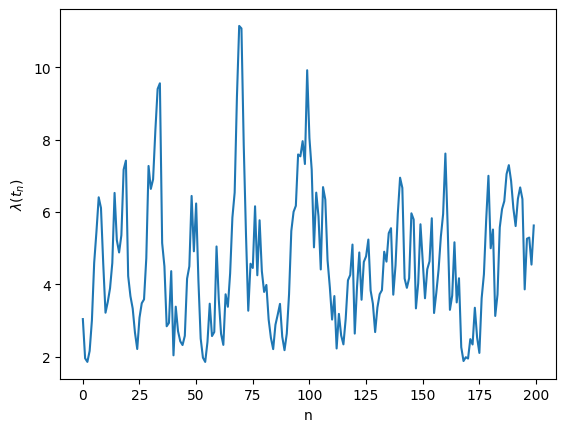
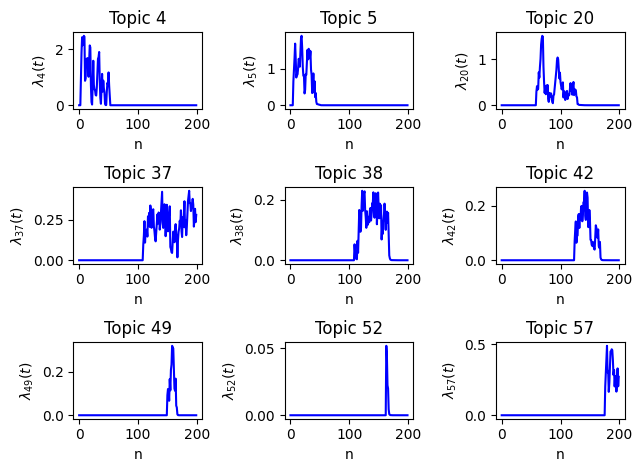

Write Python code to recreate these figures, in order.
#!/usr/bin/env python
# -*- encoding: utf-8 -*-
# noinspection SpellCheckingInspection
"""
@File    :   IBHP_simulation.py
@Time    :   2021/11/4 11:10
@Author  :   Jinnan Huang 
@Contact :   jinnan_huang@stu.xjtu.edu.cn
@Desc    :   None
"""
import logging

import matplotlib.pyplot as plt
import numpy as np
from matplotlib import rcParams


# noinspection SpellCheckingInspection,PyPep8Naming,DuplicatedCode
class IBHP:
    logging.basicConfig(format="%(asctime)s %(levelname)s: %(message)s", datefmt="%Y-%m-%d %H:%M:%S",
                        level=logging.INFO)
    logging.basicConfig(format="%(asctime)s %(levelname)s: %(message)s", datefmt="%Y-%m-%d %H:%M:%S",
                        level=logging.WARNING)
    rcParams['font.family'] = 'serif'
    rcParams['font.serif'] = 'Times New Roman'

    def __init__(self, n_sample=100):
        # params for generating data
        self.lambda_k_array_mat = None
        self.n_sample = n_sample
        self.L = None  # the number of base kernels
        self.D = None  # length of each document
        self.S = None  # The total number of words in the dictionary (replace with the index of each word below)
        self.w_0 = None  # The topic distribution (dirichlet) parameter of the document
        self.w = None  # The weight of the base kernel
        self.v_0 = None  # topic word distribution (dirichlet) parameter
        self.v = None  # word distribution
        self.lambda_k_array = None  # factor rate
        self.beta = None  # base kernel initial parameters
        self.tau = None  # base kernel initial parameters
        self.c = None  # topic vector
        self.timestamp_array = None  # Timestamp for each sample
        self.kappa_n = None  # factor kernel vec
        self.gamma = None  # base kernel vec
        self.text = None  # sample text vector
        self.K = None  # Number of topics
        self.lambda0 = None  # base rate
        self.lambda_tn_array = None  # rate array
        self.s = None

    @staticmethod
    def base_kernel_l(delta, beta, tao):
        base_kernel_l = beta * np.exp(- delta / tao)
        return base_kernel_l

    @staticmethod
    def generate_c(p_k):
        if np.isnan(p_k):
            logging.warning('p_k is nan')
            p_k = 0
        c_old = np.random.binomial(n=1, p=p_k)
        return c_old

    def calculate_lambda_k(self, n):
        """
        calculate lambda_k array for each event
        :param n:
        :return:
        """
        if n == 1:
            self.lambda_k_array = self.w.T @ self.beta
        elif n >= 2:
            delta_t_array = self.timestamp_array[-1] - self.timestamp_array

            base_kernel_for_delta_t_vec = np.vectorize(self.base_kernel_l, signature='(n),(),()->(n)')
            base_kernel_mat = base_kernel_for_delta_t_vec(delta_t_array, self.beta, self.tau).T  # t_i for each row
            kappa_history = np.einsum('lk,tl->tk', self.w, base_kernel_mat) * self.c
            kappa_history_count = np.count_nonzero(kappa_history, axis=1).reshape(-1, 1)
            self.lambda_k_array = np.sum(np.divide(kappa_history, kappa_history_count), axis=0)

    def generate_first_event(self):
        # parameter initialization
        self.L = 3  # numbers of base kernel
        self.D = 20  # length of each document
        self.S = 1000  # The total number of words in the dictionary (replace with the index of each word below)
        self.K = 0
        self.lambda0 = 2
        self.tau = np.array([0.3, 0.2, 0.1])  # decaying parameters
        self.beta = np.array([1, 2, 3])  # initial parameters of base kernel
        self.w_0 = np.array([1 / 3, 1 / 3, 1 / 3])  # The weight distribution (dirichlet) parameter of the base kernel
        self.v_0 = np.array([1] * self.S)  # topic word distribution (dirichlet) parameter

        # Generate the First Event
        while self.K == 0:
            self.K = np.random.poisson(self.lambda0, 1)[0]
            logging.info(f'When n=1, the number of topics is 0, and the number of topics is regenerated')
        logging.info(f'The number of topics when n=1: {self.K}')
        # initialize the c matrix
        self.c = np.ones((1, self.K))
        logging.info(f'Topics appeared when n=1: {self.c}')

        # sample w_k
        self.w = np.random.dirichlet(self.w_0, self.K).T
        logging.info(f'w when n=1：{self.w}')

        # calculate factor kernel
        self.kappa_n = self.w.T @ self.beta
        logging.info(f'kappa_n when n=1：{self.kappa_n}')

        # sample v_k
        self.v = np.random.dirichlet(self.v_0, self.K).T

        # sample t_1
        self.generate_timestamp(1)
        logging.info(f'Timestamp when n=1：{self.timestamp_array}')

        # sample T_1
        multi_dist_prob = np.einsum('ij->i', self.v[:, np.argwhere(self.kappa_n != 0)[:, 0]]) / np.count_nonzero(
            self.kappa_n)
        self.text = np.random.multinomial(self.D, multi_dist_prob, size=1)

        # calculate lambda_1
        self.calculate_lambda_k(n=1)
        assert isinstance(self.lambda_k_array, np.ndarray)
        self.lambda_tn_array = np.array([np.sum(self.lambda_k_array)])
        logging.info(f'lambda tn array when n=1：{self.lambda_tn_array}\n')

        self.collect_factor_intensity(1)

    def generate_following_event(self, n: int):
        # Calculate the probability of generating c from the existing K topics
        p = self.lambda_k_array / ((self.lambda0 / self.K) + self.lambda_k_array)
        logging.info(f'Probability of generating c from existing K topics when n={n}: {p}')

        # Generate c with K topics
        generate_old_c = np.vectorize(self.generate_c)
        c_old = generate_old_c(p)
        while np.all(c_old == 0):
            logging.info(f'When n={n}, the occurrence of the topic is all 0, re-sampling')
            c_old = generate_old_c(p)

        # sample K+
        K_plus = np.random.poisson(self.lambda0 / (self.lambda0 + np.sum(self.lambda_k_array)), 1)[0]

        # update K
        self.K = self.K + K_plus

        # generate new c vec if K_plus > 0
        if K_plus:
            c_new = np.ones(K_plus)
            c = np.hstack((c_old, c_new))
            self.c = np.hstack((self.c, np.zeros((self.c.shape[0], K_plus))))  # Complete the existing c matrix with 0
            self.c = np.vstack((self.c, c))  # Add the c vector of the new sample to the c matrix

            new_w = np.random.dirichlet(self.w_0, K_plus).T
            self.w = np.hstack((self.w, new_w))

            new_v = np.random.dirichlet(self.v_0, K_plus).T
            self.v = np.hstack((self.v, new_v))

            # update kappa vector
            new_kappa = new_w.T @ self.beta
            self.kappa_n = self.w[:, : c_old.shape[0]].T @ self.beta * c_old
            self.kappa_n = np.hstack((self.kappa_n, new_kappa))
        else:
            self.c = np.vstack((self.c, c_old))
            self.kappa_n = self.w.T @ self.beta * c_old

        logging.info(f'The topic appears when n={n}：{self.c}')
        logging.info(f'kappa_n when n={n}：{self.kappa_n}')

        # sample t_n
        self.generate_timestamp(n)
        logging.info(f'Timestamp when n={n}：{self.timestamp_array}')

        # sample T_n
        multi_dist_prob = np.einsum('ij->i', self.v[:, np.argwhere(self.kappa_n != 0)[:, 0]]) / \
                          np.count_nonzero(self.kappa_n)
        T_n = np.random.multinomial(self.D, multi_dist_prob, size=1)
        self.text = np.append(self.text, T_n, axis=0)  # Update the matrix that generates the text

        # update lambda_k_matrix
        self.calculate_lambda_k(n)

        # calculate lambda(t_n)
        kappa_n_nonzero_index = np.argwhere(self.kappa_n != 0)[:, 0]
        self.lambda_tn_array = np.append(self.lambda_tn_array,
                                         np.sum(self.lambda_k_array[kappa_n_nonzero_index]))
        logging.info(f'lambda tn array when n={n}：{self.lambda_tn_array}\n')

        self.collect_factor_intensity(n)

    def generate_timestamp(self, n: int):
        if n == 1:
            lambda_star = self.lambda0
            u = np.random.uniform(0, 1, 1)[0]
            self.s = - (1 / lambda_star) * np.log(u)
            self.timestamp_array = np.array([self.s])
        elif n >= 2:
            FLAG = 'notpass'
            # update maximum intensity
            nonzero_index_kappa_last = np.argwhere(self.kappa_n != 0)[:, 0]  # event(n-1)
            Y = np.sum(self.w[:, nonzero_index_kappa_last].T @ self.beta) / np.count_nonzero(self.kappa_n)
            lambda_star = self.lambda_tn_array[-1] + Y + self.lambda0
            while FLAG is 'notpass':
                u = np.random.uniform(0, 1, 1)[0]
                self.s = self.s - (1 / lambda_star) * np.log(u)
                if n > self.n_sample:
                    return 'exit'
                # rejection test
                # calculate lambda(s)
                delta_s = self.s - self.timestamp_array[self.timestamp_array <= self.s]
                base_kernel_for_delta_s_vec = np.vectorize(self.base_kernel_l, signature='(n),(),()->(n)')
                base_kernel_mat = base_kernel_for_delta_s_vec(delta_s, self.beta, self.tau).T
                kappa_s = np.einsum('lk,tl->tk', self.w, base_kernel_mat) * self.c[: delta_s.shape[0]]
                kappa_s_nonzero_index = np.argwhere(kappa_s[-1] != 0)[:, 0]
                kappa_s_count = np.count_nonzero(kappa_s, axis=1).reshape(-1, 1)
                kappa_s_count = np.where(kappa_s_count == 0, kappa_s_count, 1)  # Make sure the denominator is not 0
                lambda_s_array = np.sum(np.divide(kappa_s, kappa_s_count), axis=0)
                lambda_s = np.sum(lambda_s_array[kappa_s_nonzero_index]) + self.lambda0

                d = np.random.uniform(0, 1, 1)[0]
                if d <= lambda_s / lambda_star:
                    self.timestamp_array = np.append(self.timestamp_array, self.s)
                    FLAG = 'pass'
                else:
                    lambda_star = lambda_s

    def generate_data(self):
        self.generate_first_event()
        for i in np.arange(1, self.n_sample):
            self.generate_following_event(n=i + 1)

    def plot_intensity_function(self):
        fig, ax = plt.subplots(dpi=500)
        x = np.arange(self.lambda_tn_array.shape[0])
        ax.plot(x, self.lambda_tn_array)
        ax.set_xlabel('n')
        ax.set_ylabel('$\lambda(t_n)$')
        plt.show()

    def collect_factor_intensity(self, n):
        """
        Collect intensity of all factors generated during the simulation
        :param n:
        :return:
        """
        if n == 1:
            self.lambda_k_array_mat = self.lambda_k_array.reshape(1, -1)
        elif n >= 2:
            zero_num = self.lambda_k_array.shape[0] - self.lambda_k_array_mat[-1].shape[0]
            if zero_num:
                self.lambda_k_array_mat = np.hstack((self.lambda_k_array_mat,
                                                     np.zeros((self.lambda_k_array_mat.shape[0], zero_num))))
            self.lambda_k_array_mat = np.vstack((self.lambda_k_array_mat, self.lambda_k_array))

    def plot_each_factor_intensity(self, factor_num):
        """
        Randomly select a certain number of topics and draw the rate function of the topic
        :param factor_num: number of random factors need to be plotted
        :return:
        """
        factor_index = np.random.randint(0, self.lambda_k_array_mat.shape[1] - 1, factor_num)
        factor_index = np.unique(factor_index)
        while factor_num - factor_index.shape[0]:
            factor_index = np.append(factor_index,
                                     np.random.randint(0, self.lambda_k_array_mat.shape[1] - 1,
                                                       factor_num - factor_index.shape[0]))
            factor_index = np.unique(factor_index)
        if not factor_num % 3:
            fig, ax = plt.subplots(factor_num // 3, 3, dpi=400)
        else:
            fig, ax = plt.subplots(factor_num // 3 + 1, 3, dpi=400)
            for i in range(1, (3 - factor_num % 3) + 1):
                fig.delaxes(ax[factor_num // 3, i])

        ax = ax.flatten()
        for idx, col in enumerate(factor_index):
            lambda_k_column = self.lambda_k_array_mat[:, col]
            x = np.arange(lambda_k_column.shape[0])
            ax[idx].plot(x, lambda_k_column, color='b')
            ax[idx].set_xlabel('n')
            ax[idx].set_ylabel(f'$\lambda_{{{col + 1}}}(t)$')
            ax[idx].set_title(f'Topic {col + 1}')
        fig.tight_layout()
        plt.show()


if __name__ == '__main__':
    # noinspection SpellCheckingInspection
    ibhp_ins = IBHP(n_sample=200)
    ibhp_ins.generate_data()
    ibhp_ins.plot_intensity_function()
    ibhp_ins.plot_each_factor_intensity(factor_num=9)
    print(ibhp_ins.text)
